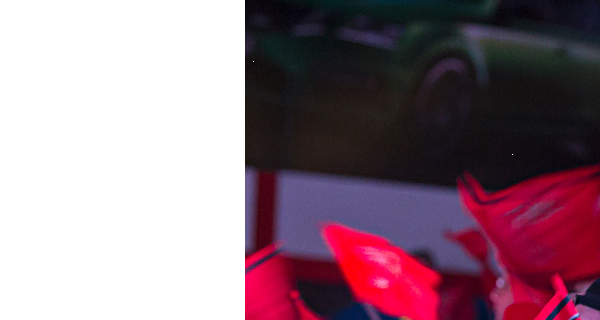
Workflow: Test_PostOpeningGoalGuess

Step 1: Attach Browser 'iexplore.exe Avausmaali...' in window 'Avausmaaliveikkaus - JYP - Radio City'
